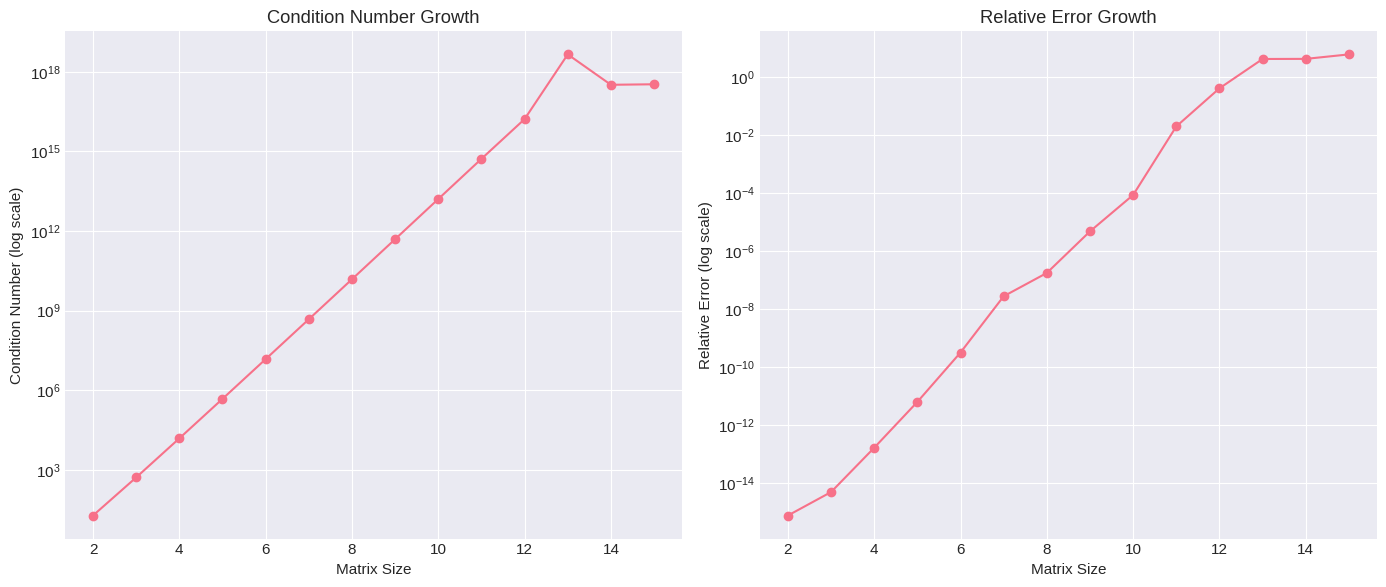
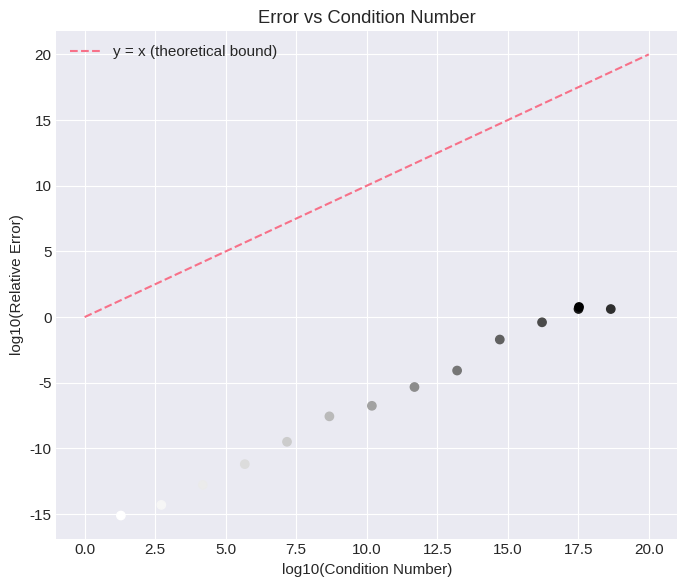
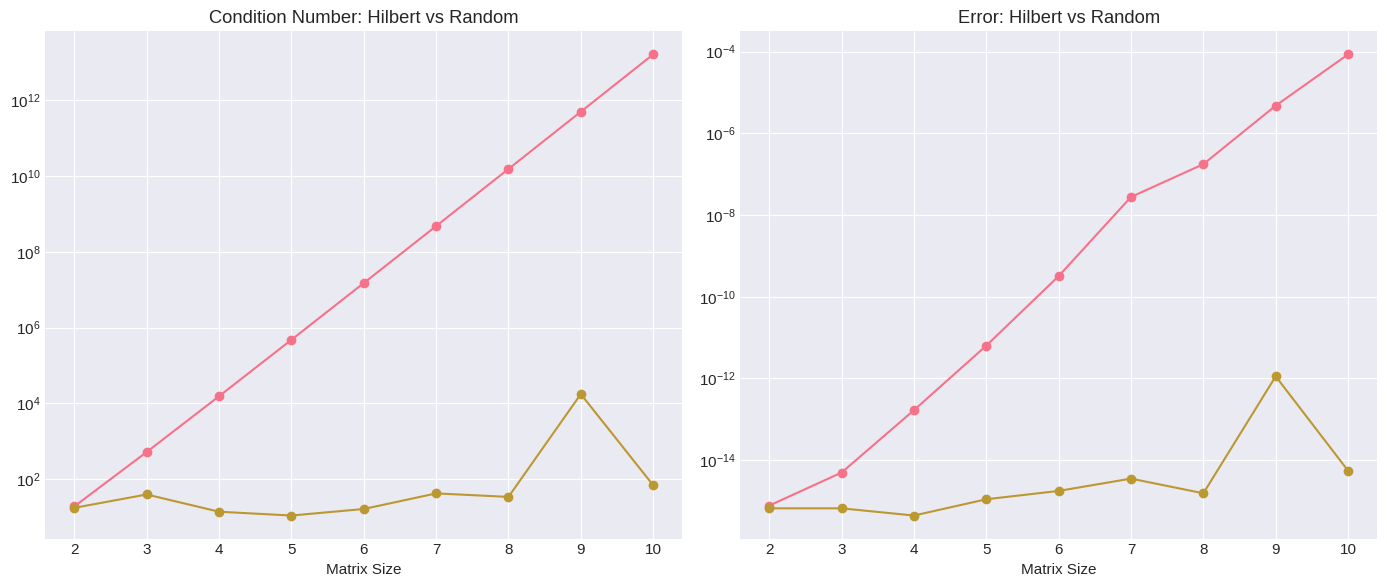

Write the Python code that produced these figures, in order.

import numpy as np
import matplotlib.pyplot as plt
import pandas as pd
from scipy.linalg import hilbert, solve
from numpy.linalg import cond, norm
from datetime import datetime
import seaborn as sns
import warnings

warnings.filterwarnings("ignore")

plt.style.use("seaborn-v0_8-darkgrid")
sns.set_palette("husl")

plt.rcParams["figure.figsize"] = (14, 8)
plt.rcParams["font.size"] = 11


class HilbertExperiment:

    def __init__(self, max_size=15):
        self.max_size = max_size
        self.results = []
        self.comp_results = []
        self.df = None
        self.comp_df = None

    # --------------------------------------------------
    # Build system Hx = b with known true solution
    # --------------------------------------------------
    def generate_system(self, n):
        H = hilbert(n)
        x_true = np.ones(n)
        b = H @ x_true
        return H, x_true, b

    # --------------------------------------------------
    # Solve and compute metrics
    # --------------------------------------------------
    def analyze_size(self, n):
        try:
            H, x_true, b = self.generate_system(n)

            cond_number = cond(H)
            x_comp = solve(H, b)

            rel_error = norm(x_comp - x_true, np.inf) / norm(x_true, np.inf)
            residual = norm(H @ x_comp - b, np.inf)

            return {
                "size": n,
                "cond_number": cond_number,
                "log_cond": np.log10(cond_number),
                "rel_error": rel_error,
                "log_error": np.log10(rel_error),
                "residual": residual,
                "digits_lost": np.log10(cond_number),
                "success": True
            }

        except Exception:
            return {
                "size": n,
                "cond_number": np.inf,
                "log_cond": np.inf,
                "rel_error": np.inf,
                "log_error": np.inf,
                "residual": np.inf,
                "digits_lost": np.inf,
                "success": False
            }

    # --------------------------------------------------
    # Run main experiment
    # --------------------------------------------------
    def run(self):
        print("="*70)
        print("Hilbert Matrix Numerical Instability Study")
        print("="*70)
        print(f"Date: {datetime.now()}\n")

        for n in range(2, self.max_size + 1):
            result = self.analyze_size(n)
            self.results.append(result)

            if result["success"]:
                print(
                    f"n={n:2d} | "
                    f"cond={result['cond_number']:.3e} | "
                    f"rel_error={result['rel_error']:.3e}"
                )

        self.df = pd.DataFrame(self.results)
        return self.df

    # --------------------------------------------------
    # Compare with random matrices
    # --------------------------------------------------
    def compare_with_random(self, max_n=10):
        print("\nComparing with random matrices...\n")

        for n in range(2, min(max_n, self.max_size) + 1):

            H_h = hilbert(n)
            H_r = np.random.rand(n, n)
            x_true = np.ones(n)

            cond_h = cond(H_h)
            cond_r = cond(H_r)

            x_h = solve(H_h, H_h @ x_true)
            x_r = solve(H_r, H_r @ x_true)

            err_h = norm(x_h - x_true, np.inf)
            err_r = norm(x_r - x_true, np.inf)

            self.comp_results.append({
                "size": n,
                "hilbert_cond": cond_h,
                "random_cond": cond_r,
                "hilbert_error": err_h,
                "random_error": err_r
            })

            print(
                f"n={n:2d} | "
                f"Hilbert cond={cond_h:.2e} | "
                f"Random cond={cond_r:.2e}"
            )

        self.comp_df = pd.DataFrame(self.comp_results)
        return self.comp_df

    # --------------------------------------------------
    # FIGURE 1: Condition + Error growth
    # --------------------------------------------------
    def plot_main(self):
        fig, ax = plt.subplots(1, 2, figsize=(14, 6))

        ax[0].semilogy(self.df["size"], self.df["cond_number"], "o-")
        ax[0].set_title("Condition Number Growth")
        ax[0].set_xlabel("Matrix Size")
        ax[0].set_ylabel("Condition Number (log scale)")

        ax[1].semilogy(self.df["size"], self.df["rel_error"], "o-")
        ax[1].set_title("Relative Error Growth")
        ax[1].set_xlabel("Matrix Size")
        ax[1].set_ylabel("Relative Error (log scale)")

        plt.tight_layout()
        plt.savefig("figure_main.png", dpi=300)
        plt.show()

    # --------------------------------------------------
    # FIGURE 2: Error vs Condition (theoretical relation)
    # --------------------------------------------------
    def plot_relation(self):
        plt.figure(figsize=(7, 6))

        plt.scatter(self.df["log_cond"], self.df["log_error"], c=self.df["size"])
        x = np.linspace(0, 20, 100)
        plt.plot(x, x, "--", label="y = x (theoretical bound)")

        plt.xlabel("log10(Condition Number)")
        plt.ylabel("log10(Relative Error)")
        plt.title("Error vs Condition Number")
        plt.legend()
        plt.grid(True)

        plt.tight_layout()
        plt.savefig("figure_relation.png", dpi=300)
        plt.show()

    # --------------------------------------------------
    # FIGURE 3: Comparison with random matrices
    # --------------------------------------------------
    def plot_comparison(self):
        fig, ax = plt.subplots(1, 2, figsize=(14, 6))

        ax[0].semilogy(self.comp_df["size"], self.comp_df["hilbert_cond"], "o-")
        ax[0].semilogy(self.comp_df["size"], self.comp_df["random_cond"], "o-")
        ax[0].set_title("Condition Number: Hilbert vs Random")
        ax[0].set_xlabel("Matrix Size")

        ax[1].semilogy(self.comp_df["size"], self.comp_df["hilbert_error"], "o-")
        ax[1].semilogy(self.comp_df["size"], self.comp_df["random_error"], "o-")
        ax[1].set_title("Error: Hilbert vs Random")
        ax[1].set_xlabel("Matrix Size")

        plt.tight_layout()
        plt.savefig("figure_comparison.png", dpi=300)
        plt.show()

    # --------------------------------------------------
    # Generate summary report
    # --------------------------------------------------
    def report(self):
        print("\nExperiment Summary")
        print("-"*40)

        max_cond = self.df["cond_number"].max()
        max_error = self.df["rel_error"].max()

        print(f"Largest condition number: {max_cond:.2e}")
        print(f"Worst relative error: {max_error:.2e}")

        critical = self.df[self.df["rel_error"] > 1.0]
        if len(critical) > 0:
            n_fail = int(critical.iloc[0]["size"])
            print(f"Numerical breakdown begins at n = {n_fail}")


# --------------------------------------------------
# MAIN EXECUTION
# --------------------------------------------------
def main():

    experiment = HilbertExperiment(max_size=15)

    experiment.run()
    experiment.compare_with_random()

    experiment.plot_main()
    experiment.plot_relation()
    experiment.plot_comparison()

    experiment.report()

    return experiment


if __name__ == "__main__":
    main()
